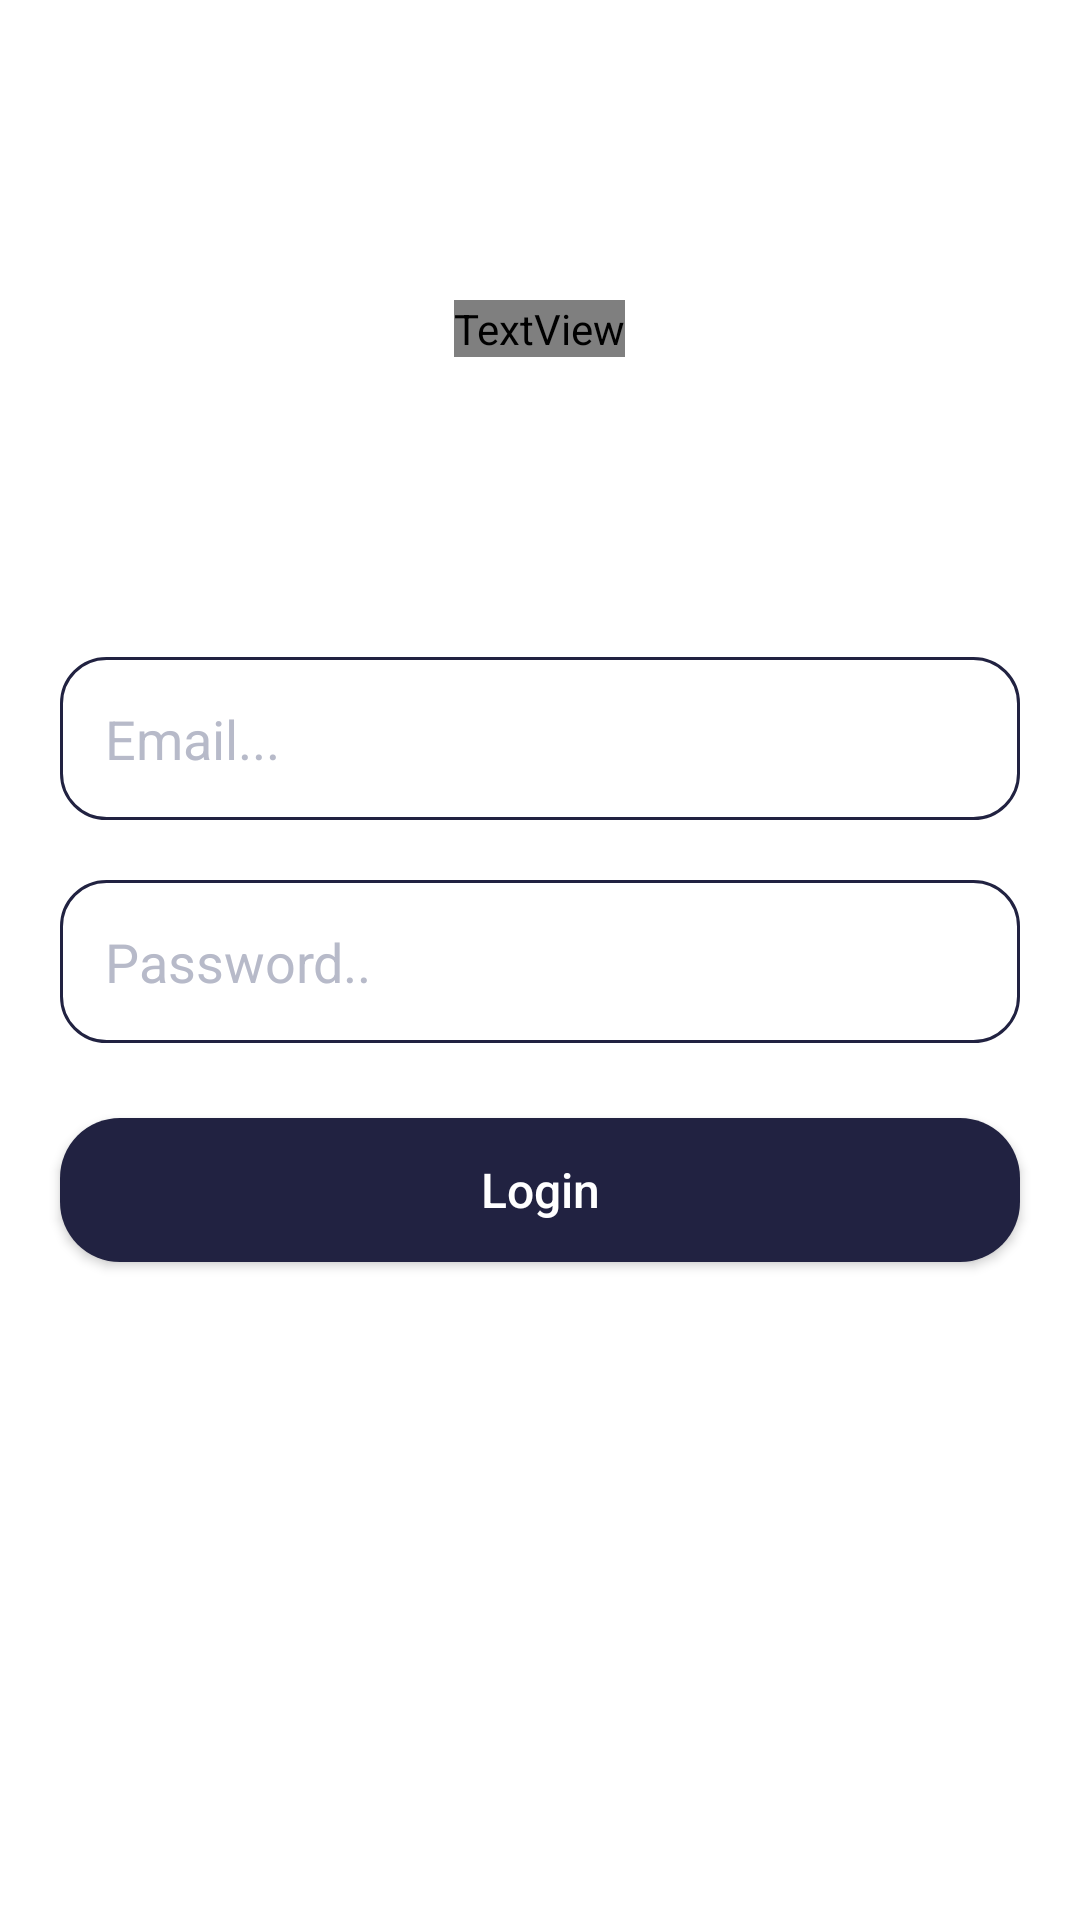

This screen was rendered from an Android layout file. Write that file and the resources it references.
<!-- AndroidManifest.xml: application theme Theme.SocialMediaApp -->
<!-- res/layout/activity_sign_in.xml -->
<?xml version="1.0" encoding="utf-8"?>
<RelativeLayout xmlns:android="http://schemas.android.com/apk/res/android"
    xmlns:app="http://schemas.android.com/apk/res-auto"
    xmlns:tools="http://schemas.android.com/tools"
    android:layout_width="match_parent"
    android:layout_height="match_parent"
    android:background="@drawable/back_ui"
    tools:context=".SignInActivity">

    <TextView
        android:id="@+id/logo"
        android:layout_width="wrap_content"
        android:layout_height="wrap_content"
        android:text=" SnapBeat "
        android:textColor="@color/white"
        android:fontFamily="@font/instagram"
        android:textSize="45sp"
        android:layout_centerHorizontal="true"
        android:layout_marginTop="100dp"/>

    <EditText
        android:id="@+id/email_login"
        android:layout_width="match_parent"
        android:layout_height="wrap_content"
        android:background="@drawable/input_background"
        android:padding="15dp"
        android:layout_below="@+id/logo"
        android:layout_marginRight="20dp"
        android:layout_marginLeft="20dp"
        android:layout_marginTop="100dp"
        android:hint="Email..."
        android:textColor="@color/color_1"
        android:textColorHint="@color/color_3"
        android:inputType="textEmailAddress"/>

    <EditText
        android:id="@+id/password_login"
        android:layout_width="match_parent"
        android:layout_height="wrap_content"
        android:background="@drawable/input_background"
        android:padding="15dp"
        android:layout_below="@+id/email_login"
        android:layout_marginRight="20dp"
        android:layout_marginLeft="20dp"
        android:layout_marginTop="20dp"
        android:hint="Password.."
        android:textColor="@color/color_1"
        android:textColorHint="@color/color_3"
        android:inputType="textPassword"/>

    <androidx.appcompat.widget.AppCompatButton
        android:id="@+id/login_btn"
        android:layout_width="match_parent"
        android:layout_height="wrap_content"
        android:layout_marginLeft="20dp"
        android:layout_marginRight="20dp"
        android:layout_marginTop="25dp"
        android:textSize="16dp"
        android:text="Login"
        android:textAllCaps="false"
        android:layout_below="@+id/password_login"
        android:background="@drawable/btn_background"
        android:textColor="@color/white"/>


    <TextView
        android:id="@+id/signup_link_btn"
        android:layout_width="match_parent"
        android:layout_height="wrap_content"
        android:layout_marginLeft="20dp"
        android:layout_marginRight="20dp"
        android:layout_marginBottom="25dp"
        android:textSize="17dp"
        android:textStyle="bold"
        android:text="Need New Account ?  Sign Up"
        android:gravity="center"
        android:textAllCaps="false"
        android:layout_alignParentBottom="true"
        android:textColor="@color/white"/>

</RelativeLayout>
<!-- resources referenced by this layout -->
<resources>
  <color name="color_1">#212241</color>
  <color name="color_3">#B7BAC9</color>
  <color name="white">#FFFFFFFF</color>
  <!-- drawable btn_background (drawable) -->
  <?xml version="1.0" encoding="utf-8"?>
  <shape xmlns:android="http://schemas.android.com/apk/res/android">
      <solid android:color="@color/color_1"/>
      <corners android:radius="20dp"/>
  </shape>
  <!-- drawable input_background (drawable) -->
  <?xml version="1.0" encoding="utf-8"?>
  <shape xmlns:android="http://schemas.android.com/apk/res/android">
      <solid android:color="@color/white"/>
      <corners android:radius="15dp"/>
      <stroke android:width="1dp" android:color="@color/color_1"/>
  </shape>
  <style name="Theme.SocialMediaApp" parent="Theme.MaterialComponents.DayNight.DarkActionBar">
          
          <item name="colorPrimary">@color/color_2</item>
          <item name="colorPrimaryVariant">@color/purple_700</item>
          <item name="colorOnPrimary">@color/white</item>
          
          <item name="colorSecondary">@color/teal_200</item>
          <item name="colorSecondaryVariant">@color/teal_700</item>
          <item name="colorOnSecondary">@color/black</item>
          
          <item name="android:statusBarColor">@color/color_1</item>
          
          <item name="windowNoTitle">true</item>
          <item name="windowActionBar">false</item>
  
      </style>
  <color name="color_2">#262B49</color>
  <color name="purple_700">#FF3700B3</color>
  <color name="teal_200">#FF03DAC5</color>
  <color name="teal_700">#FF018786</color>
  <color name="black">#FF000000</color>
</resources>
